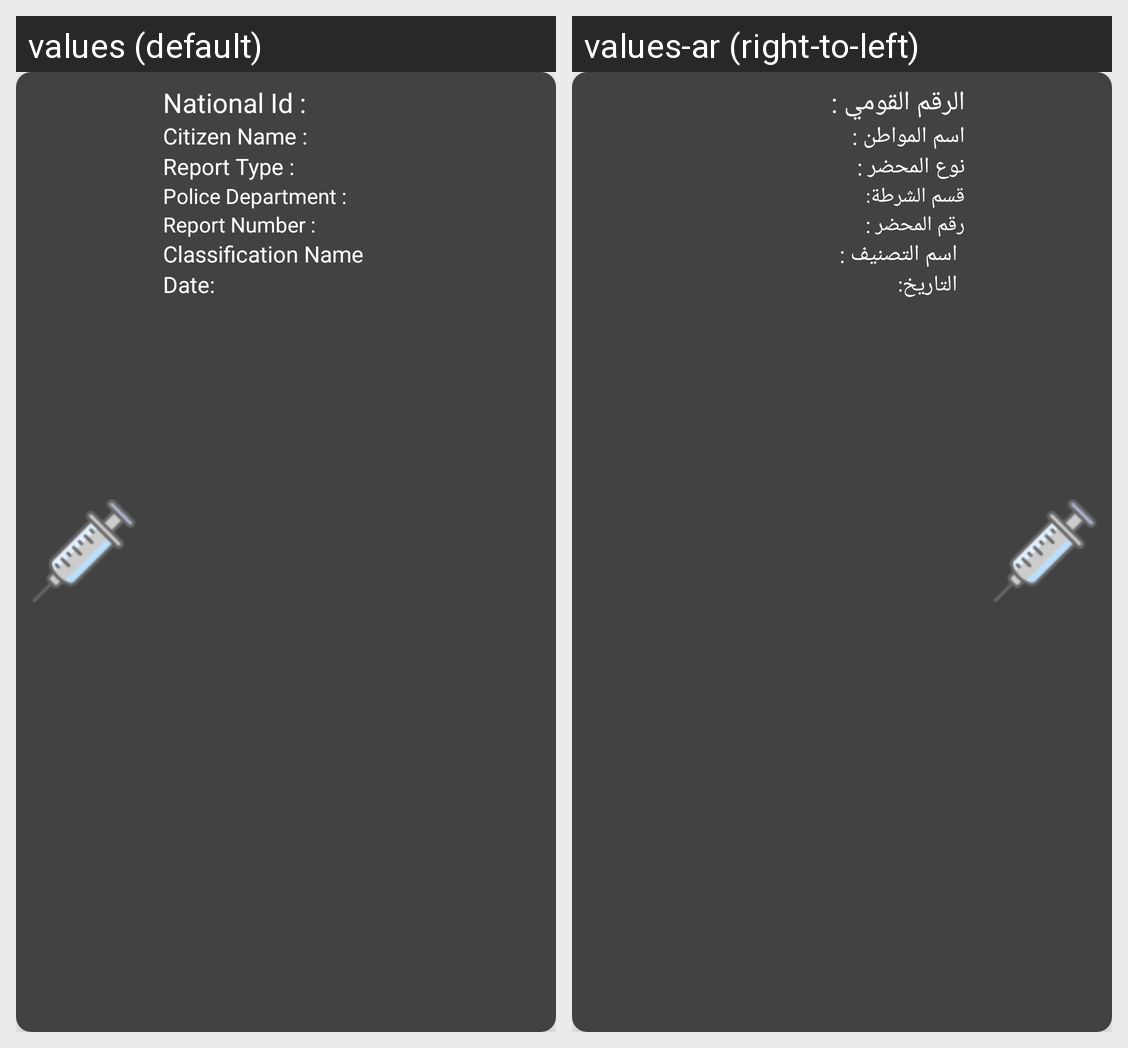

The same Android screen rendered under two of its app's locales, left to right. List the strings drawn on it with the default value and each locale's translation.
Android screen res/layout/police_report_admin_item.xml rendered under 2 locales, left to right: values (default), values-ar (right-to-left). Device: Nexus 5 (rendered at 1080×1920; each locale shown at half size, 540×960, under a caption strip naming it); theme AppTheme.
Strings drawn on this screen, with the default value and each locale's value (text and hints the layout hard-codes, and strings that could not be matched under every locale, appear in the picture but are not listed):

NationalId
  values: National Id :
  values-ar: الرقم القومي :

CitizenName
  values: Citizen Name :
  values-ar: اسم المواطن :

ReportType
  values: Report Type :
  values-ar: نوع المحضر :

PoliceDepartment
  values: Police Department :
  values-ar: قسم الشرطة:

ReportNumber
  values: Report Number :
  values-ar: رقم المحضر :

ClassificationName
  values: Classification Name
  values-ar: اسم التصنيف :

Datee
  values: Date:
  values-ar: التاريخ:
